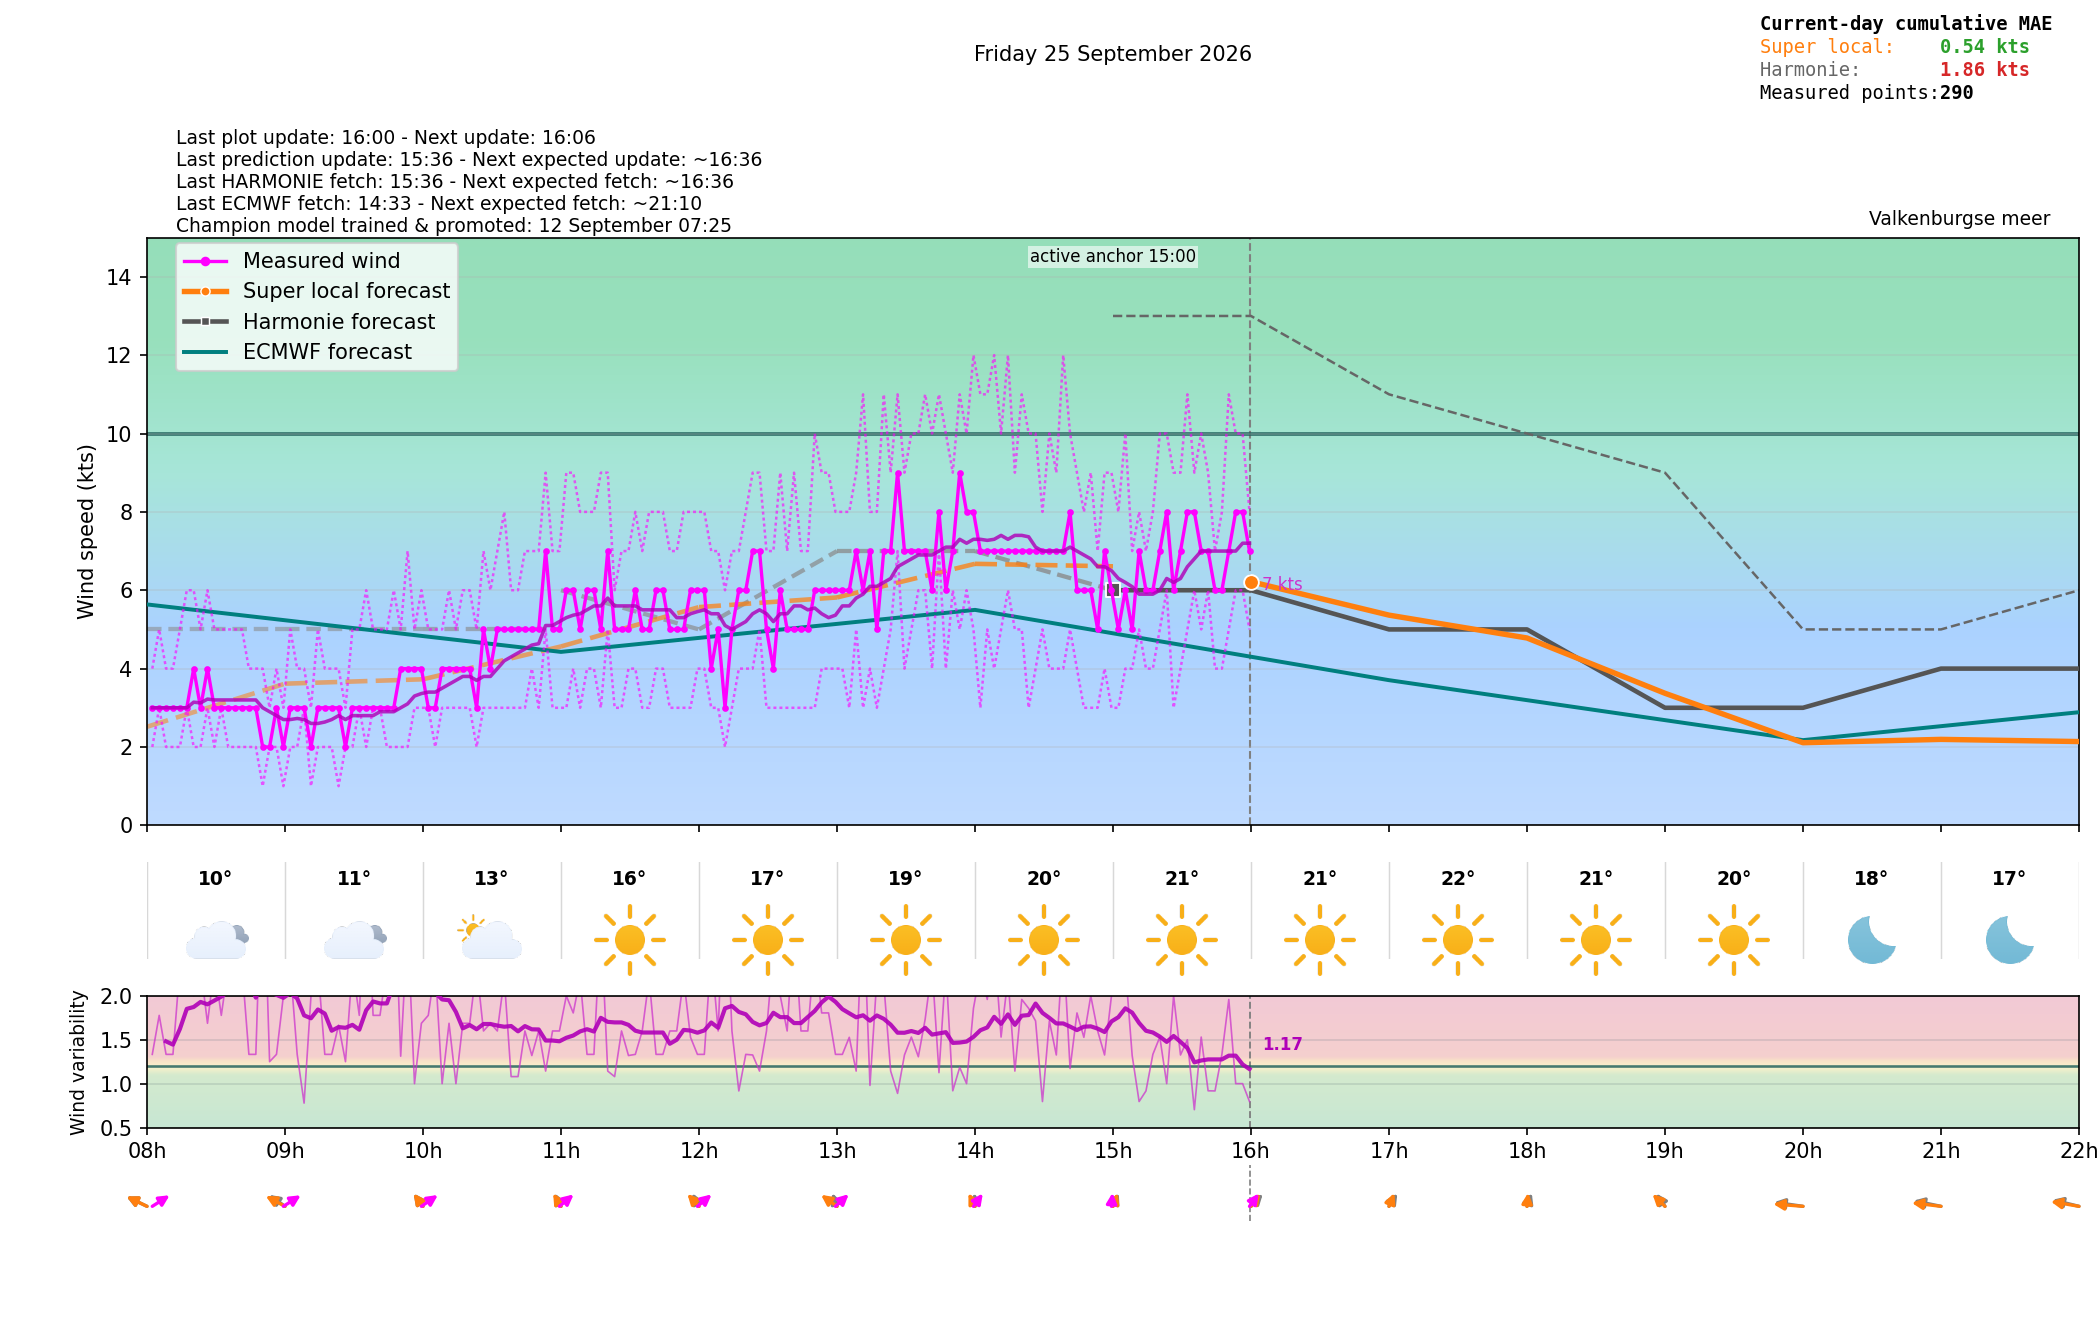

The file beside this chart, header and first rows:
time_local, is_forecast_grid, is_actual_observation, forecast_wind_speed, forecast_wind_min, forecast_wind_max, forecast_wind_dir_deg, lstm_pred_wind_speed_full, lstm_pred_wind_dir_deg_full, lstm_pred_wind_speed, lstm_pred_wind_dir_deg, forecast_temperature_c, weather_code, weather_source, is_daylight, total_cloud_cover_pct, total_precip_hourly_mm, snowfall_hourly_cm, visibility_m, actual_wind_speed, actual_wind_min, actual_wind_max, actual_wind_dir_deg, is_future
2026-09-25T00:00:00+0200, True, False, 5.0, 5.0, 7.0, 129.0, , 113, , , 12.8, 3.0, windsurfice, False, , , , , , , , , False
2026-09-25T00:02:15+0200, False, True, , , , , , , , , , , , , , , , , 1.0, 0.0, 2.0, 316.0, False
2026-09-25T00:05:14+0200, False, True, , , , , , , , , , , , , , , , , 1.0, 0.0, 2.0, 316.0, False
2026-09-25T00:06:00+0200, True, False, 5.0, 5.0, 6.9, 130.9, , 114.4, , , , , , , , , , , , , , , False
2026-09-25T00:08:14+0200, False, True, , , , , , , , , , , , , , , , , 1.0, 0.0, 2.0, 316.0, False
2026-09-25T00:11:14+0200, False, True, , , , , , , , , , , , , , , , , 1.0, 0.0, 2.0, 316.0, False
2026-09-25T00:12:00+0200, True, False, 5.0, 5.0, 6.8, 132.8, , 115.8, , , , , , , , , , , , , , , False
2026-09-25T00:14:14+0200, False, True, , , , , , , , , , , , , , , , , 1.0, 0.0, 2.0, 316.0, False
2026-09-25T00:17:14+0200, False, True, , , , , , , , , , , , , , , , , 1.0, 1.0, 3.0, 316.0, False
2026-09-25T00:18:00+0200, True, False, 5.0, 5.0, 6.7, 134.7, , 117.1, , , , , , , , , , , , , , , False
2026-09-25T00:20:14+0200, False, True, , , , , , , , , , , , , , , , , 2.0, 1.0, 3.0, 314.0, False
2026-09-25T00:23:15+0200, False, True, , , , , , , , , , , , , , , , , 2.0, 1.0, 5.0, 242.0, False
2026-09-25T00:24:00+0200, True, False, 5.0, 5.0, 6.6, 136.6, , 118.5, , , , , , , , , , , , , , , False
2026-09-25T00:26:14+0200, False, True, , , , , , , , , , , , , , , , , 2.0, 2.0, 3.0, 215.0, False
2026-09-25T00:29:14+0200, False, True, , , , , , , , , , , , , , , , , 2.0, 0.0, 4.0, 216.0, False
2026-09-25T00:30:00+0200, True, False, 5.0, 5.0, 6.5, 138.5, , 119.9, , , , , , , , , , , , , , , False
2026-09-25T00:32:15+0200, False, True, , , , , , , , , , , , , , , , , 2.0, 0.0, 3.0, 216.0, False
2026-09-25T00:35:15+0200, False, True, , , , , , , , , , , , , , , , , 3.0, 0.0, 6.0, 216.0, False
2026-09-25T00:36:00+0200, True, False, 5.0, 5.0, 6.4, 140.4, , 121.3, , , , , , , , , , , , , , , False
2026-09-25T00:38:14+0200, False, True, , , , , , , , , , , , , , , , , 2.0, 1.0, 4.0, 215.0, False
2026-09-25T00:41:15+0200, False, True, , , , , , , , , , , , , , , , , 2.0, 1.0, 3.0, 215.0, False
2026-09-25T00:42:00+0200, True, False, 5.0, 5.0, 6.3, 142.3, , 122.6, , , , , , , , , , , , , , , False
2026-09-25T00:44:15+0200, False, True, , , , , , , , , , , , , , , , , 3.0, 1.0, 5.0, 215.0, False
2026-09-25T00:47:15+0200, False, True, , , , , , , , , , , , , , , , , 2.0, 1.0, 4.0, 216.0, False
2026-09-25T00:48:00+0200, True, False, 5.0, 5.0, 6.2, 144.2, , 124, , , , , , , , , , , , , , , False
2026-09-25T00:50:14+0200, False, True, , , , , , , , , , , , , , , , , 3.0, 2.0, 4.0, 216.0, False
2026-09-25T00:53:14+0200, False, True, , , , , , , , , , , , , , , , , 2.0, 2.0, 4.0, 216.0, False
2026-09-25T00:54:00+0200, True, False, 5.0, 5.0, 6.1, 146.1, , 125.4, , , , , , , , , , , , , , , False
2026-09-25T00:56:14+0200, False, True, , , , , , , , , , , , , , , , , 2.0, 2.0, 3.0, 216.0, False
2026-09-25T00:59:15+0200, False, True, , , , , , , , , , , , , , , , , 2.0, 1.0, 4.0, 216.0, False
2026-09-25T01:00:00+0200, True, False, 5.0, 5.0, 6.0, 148.0, 1.942, 126.7, , , 11.7, 3.0, windsurfice, False, , , , , , , , , False
2026-09-25T01:02:15+0200, False, True, , , , , , , , , , , , , , , , , 2.0, 1.0, 3.0, 216.0, False
2026-09-25T01:05:15+0200, False, True, , , , , , , , , , , , , , , , , 3.0, 2.0, 4.0, 216.0, False
2026-09-25T01:06:00+0200, True, False, 5.1, 5.1, 6.3, 147.5, 1.97, 127.4, , , , , , , , , , , , , , , False
2026-09-25T01:08:15+0200, False, True, , , , , , , , , , , , , , , , , 2.0, 2.0, 3.0, 216.0, False
2026-09-25T01:11:15+0200, False, True, , , , , , , , , , , , , , , , , 2.0, 1.0, 3.0, 217.0, False
2026-09-25T01:12:00+0200, True, False, 5.2, 5.2, 6.6, 147, 1.998, 128.1, , , , , , , , , , , , , , , False
2026-09-25T01:14:15+0200, False, True, , , , , , , , , , , , , , , , , 2.0, 1.0, 3.0, 217.0, False
2026-09-25T01:17:15+0200, False, True, , , , , , , , , , , , , , , , , 2.0, 1.0, 3.0, 217.0, False
2026-09-25T01:18:00+0200, True, False, 5.3, 5.3, 6.9, 146.5, 2.026, 128.7, , , , , , , , , , , , , , , False
2026-09-25T01:20:15+0200, False, True, , , , , , , , , , , , , , , , , 2.0, 1.0, 3.0, 217.0, False
2026-09-25T01:23:14+0200, False, True, , , , , , , , , , , , , , , , , 2.0, 2.0, 4.0, 217.0, False
2026-09-25T01:24:00+0200, True, False, 5.4, 5.4, 7.2, 146, 2.054, 129.4, , , , , , , , , , , , , , , False
2026-09-25T01:26:15+0200, False, True, , , , , , , , , , , , , , , , , 2.0, 1.0, 3.0, 217.0, False
2026-09-25T01:29:15+0200, False, True, , , , , , , , , , , , , , , , , 2.0, 1.0, 3.0, 217.0, False
2026-09-25T01:30:00+0200, True, False, 5.5, 5.5, 7.5, 145.5, 2.082, 130, , , , , , , , , , , , , , , False
2026-09-25T01:32:15+0200, False, True, , , , , , , , , , , , , , , , , 2.0, 1.0, 3.0, 217.0, False
2026-09-25T01:35:15+0200, False, True, , , , , , , , , , , , , , , , , 2.0, 1.0, 3.0, 217.0, False
2026-09-25T01:36:00+0200, True, False, 5.6, 5.6, 7.8, 145, 2.11, 130.7, , , , , , , , , , , , , , , False
2026-09-25T01:38:15+0200, False, True, , , , , , , , , , , , , , , , , 2.0, 1.0, 3.0, 217.0, False
2026-09-25T01:41:15+0200, False, True, , , , , , , , , , , , , , , , , 2.0, 1.0, 3.0, 217.0, False
2026-09-25T01:42:00+0200, True, False, 5.7, 5.7, 8.1, 144.5, 2.137, 131.4, , , , , , , , , , , , , , , False
2026-09-25T01:44:15+0200, False, True, , , , , , , , , , , , , , , , , 2.0, 1.0, 3.0, 217.0, False
2026-09-25T01:47:15+0200, False, True, , , , , , , , , , , , , , , , , 1.0, 1.0, 2.0, 217.0, False
2026-09-25T01:48:00+0200, True, False, 5.8, 5.8, 8.4, 144, 2.165, 132, , , , , , , , , , , , , , , False
2026-09-25T01:50:15+0200, False, True, , , , , , , , , , , , , , , , , 2.0, 1.0, 4.0, 217.0, False
2026-09-25T01:53:15+0200, False, True, , , , , , , , , , , , , , , , , 3.0, 2.0, 5.0, 217.0, False
2026-09-25T01:54:00+0200, True, False, 5.9, 5.9, 8.7, 143.5, 2.193, 132.7, , , , , , , , , , , , , , , False
2026-09-25T01:56:15+0200, False, True, , , , , , , , , , , , , , , , , 3.0, 2.0, 4.0, 217.0, False
2026-09-25T01:59:15+0200, False, True, , , , , , , , , , , , , , , , , 2.0, 1.0, 5.0, 217.0, False
... 498 more rows
